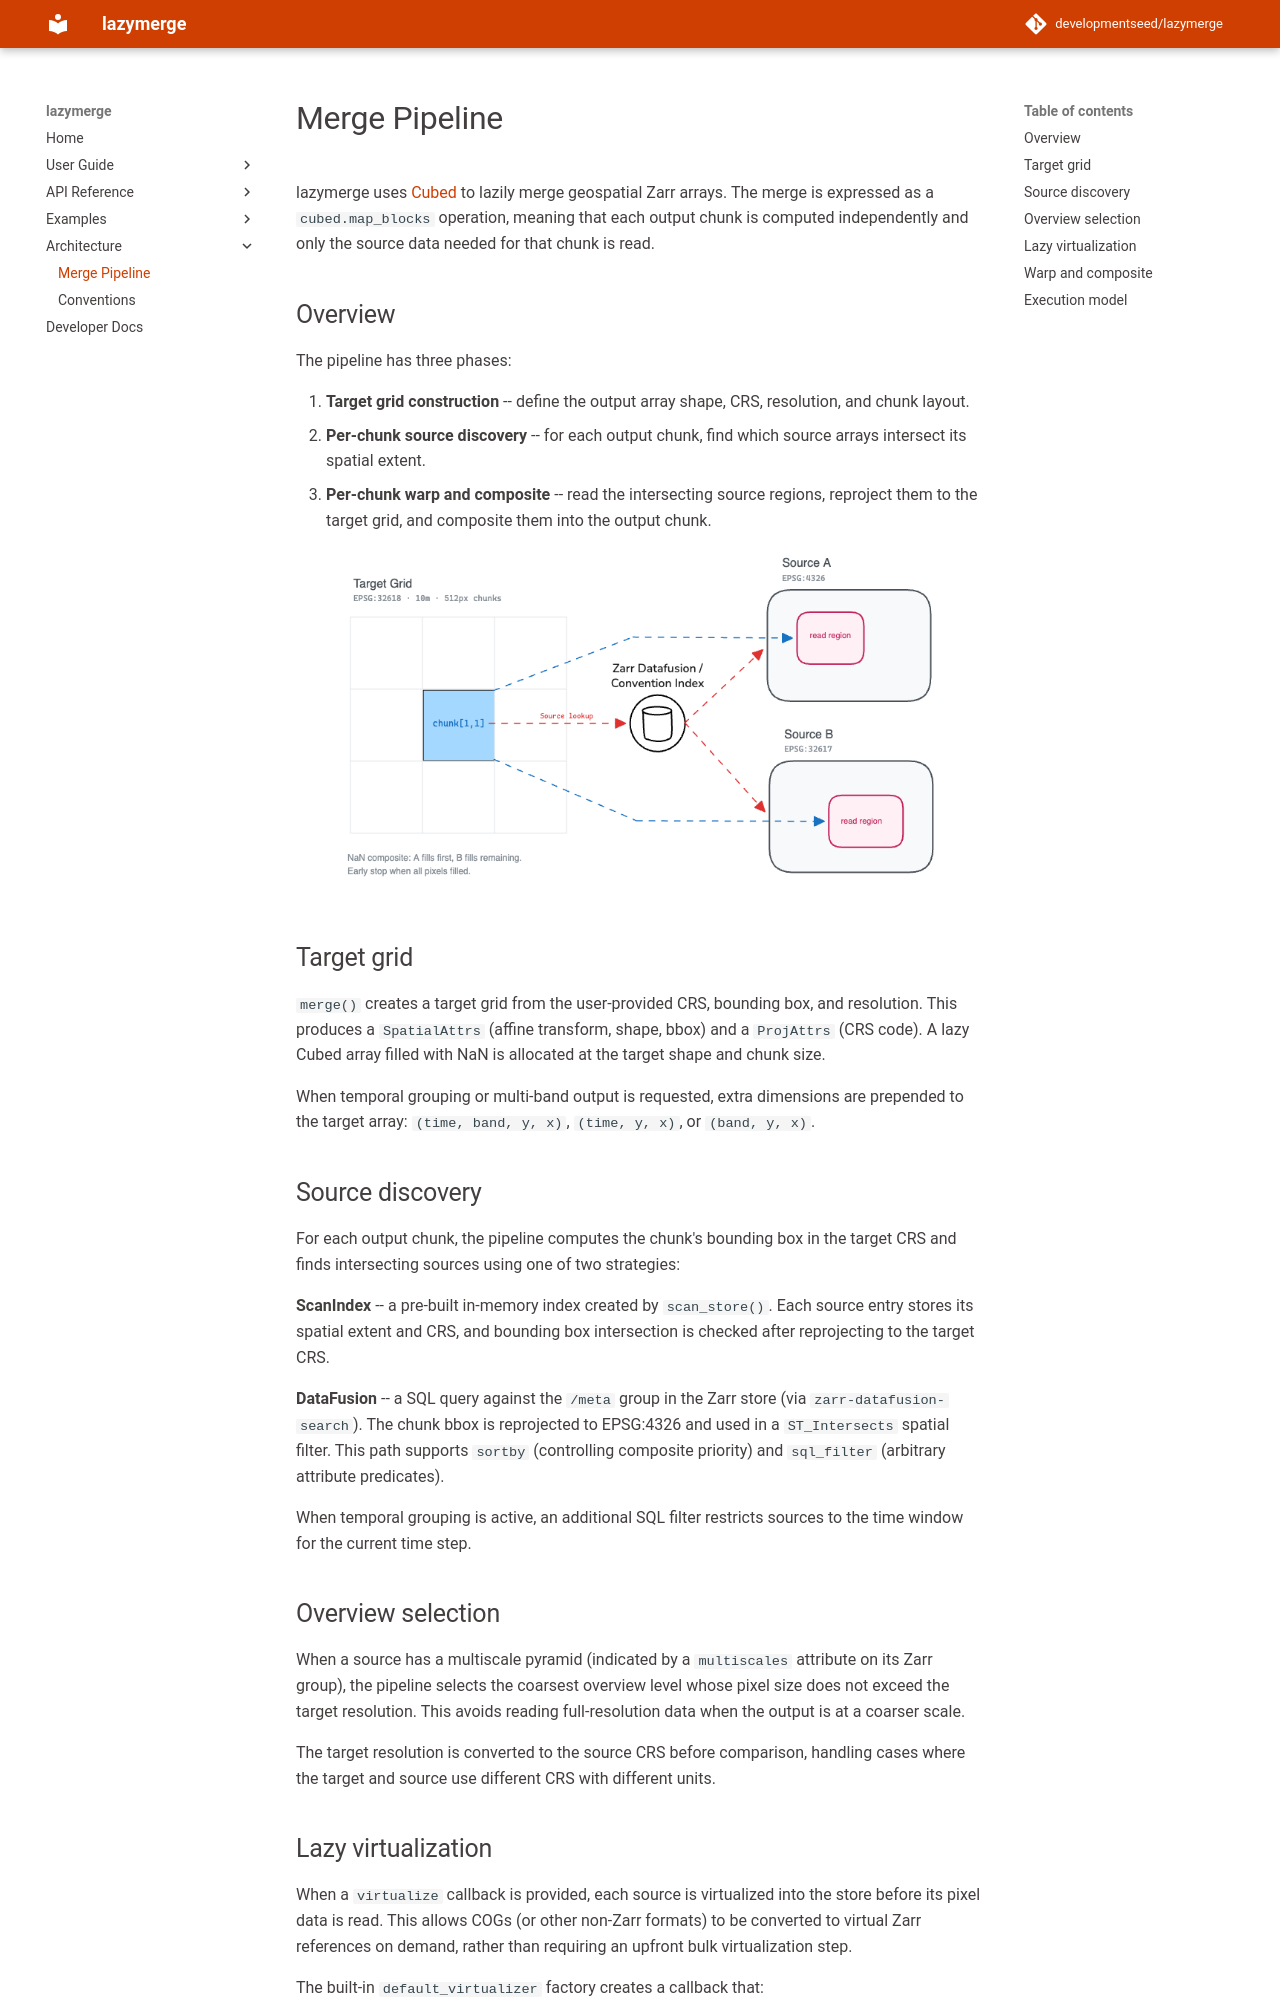

repository: developmentseed/lazymerge · page: architecture/merge-pipeline/index.html · generator: mkdocs

# Merge Pipeline

lazymerge uses [Cubed](https://cubed-dev.github.io/cubed/) to lazily merge
geospatial Zarr arrays. The merge is expressed as a `cubed.map_blocks`
operation, meaning that each output chunk is computed independently and only
the source data needed for that chunk is read.

## Overview

The pipeline has three phases:

1. **Target grid construction** -- define the output array shape, CRS,
   resolution, and chunk layout.
2. **Per-chunk source discovery** -- for each output chunk, find which
   source arrays intersect its spatial extent.
3. **Per-chunk warp and composite** -- read the intersecting source regions,
   reproject them to the target grid, and composite them into the output
   chunk.

<p align="center">
  <img src="../merge-pipeline-diagram.png" alt="Merge pipeline diagram" width="600">
</p>


## Target grid

`merge()` creates a target grid from the user-provided CRS, bounding box,
and resolution. This produces a `SpatialAttrs` (affine transform, shape,
bbox) and a `ProjAttrs` (CRS code). A lazy Cubed array filled with NaN is
allocated at the target shape and chunk size.

When temporal grouping or multi-band output is requested, extra dimensions
are prepended to the target array: `(time, band, y, x)`, `(time, y, x)`,
or `(band, y, x)`.

## Source discovery

For each output chunk, the pipeline computes the chunk's bounding box in the
target CRS and finds intersecting sources using one of two strategies:

**ScanIndex** -- a pre-built in-memory index created by `scan_store()`. Each
source entry stores its spatial extent and CRS, and bounding box intersection
is checked after reprojecting to the target CRS.

**DataFusion** -- a SQL query against the `/meta` group in the Zarr store
(via `zarr-datafusion-search`). The chunk bbox is reprojected to EPSG:4326
and used in a `ST_Intersects` spatial filter. This path supports
`sortby` (controlling composite priority) and `sql_filter` (arbitrary
attribute predicates).

When temporal grouping is active, an additional SQL filter restricts sources
to the time window for the current time step.

## Overview selection

When a source has a multiscale pyramid (indicated by a `multiscales`
attribute on its Zarr group), the pipeline selects the coarsest overview
level whose pixel size does not exceed the target resolution. This avoids
reading full-resolution data when the output is at a coarser scale.

The target resolution is converted to the source CRS before comparison,
handling cases where the target and source use different CRS with different
units.
